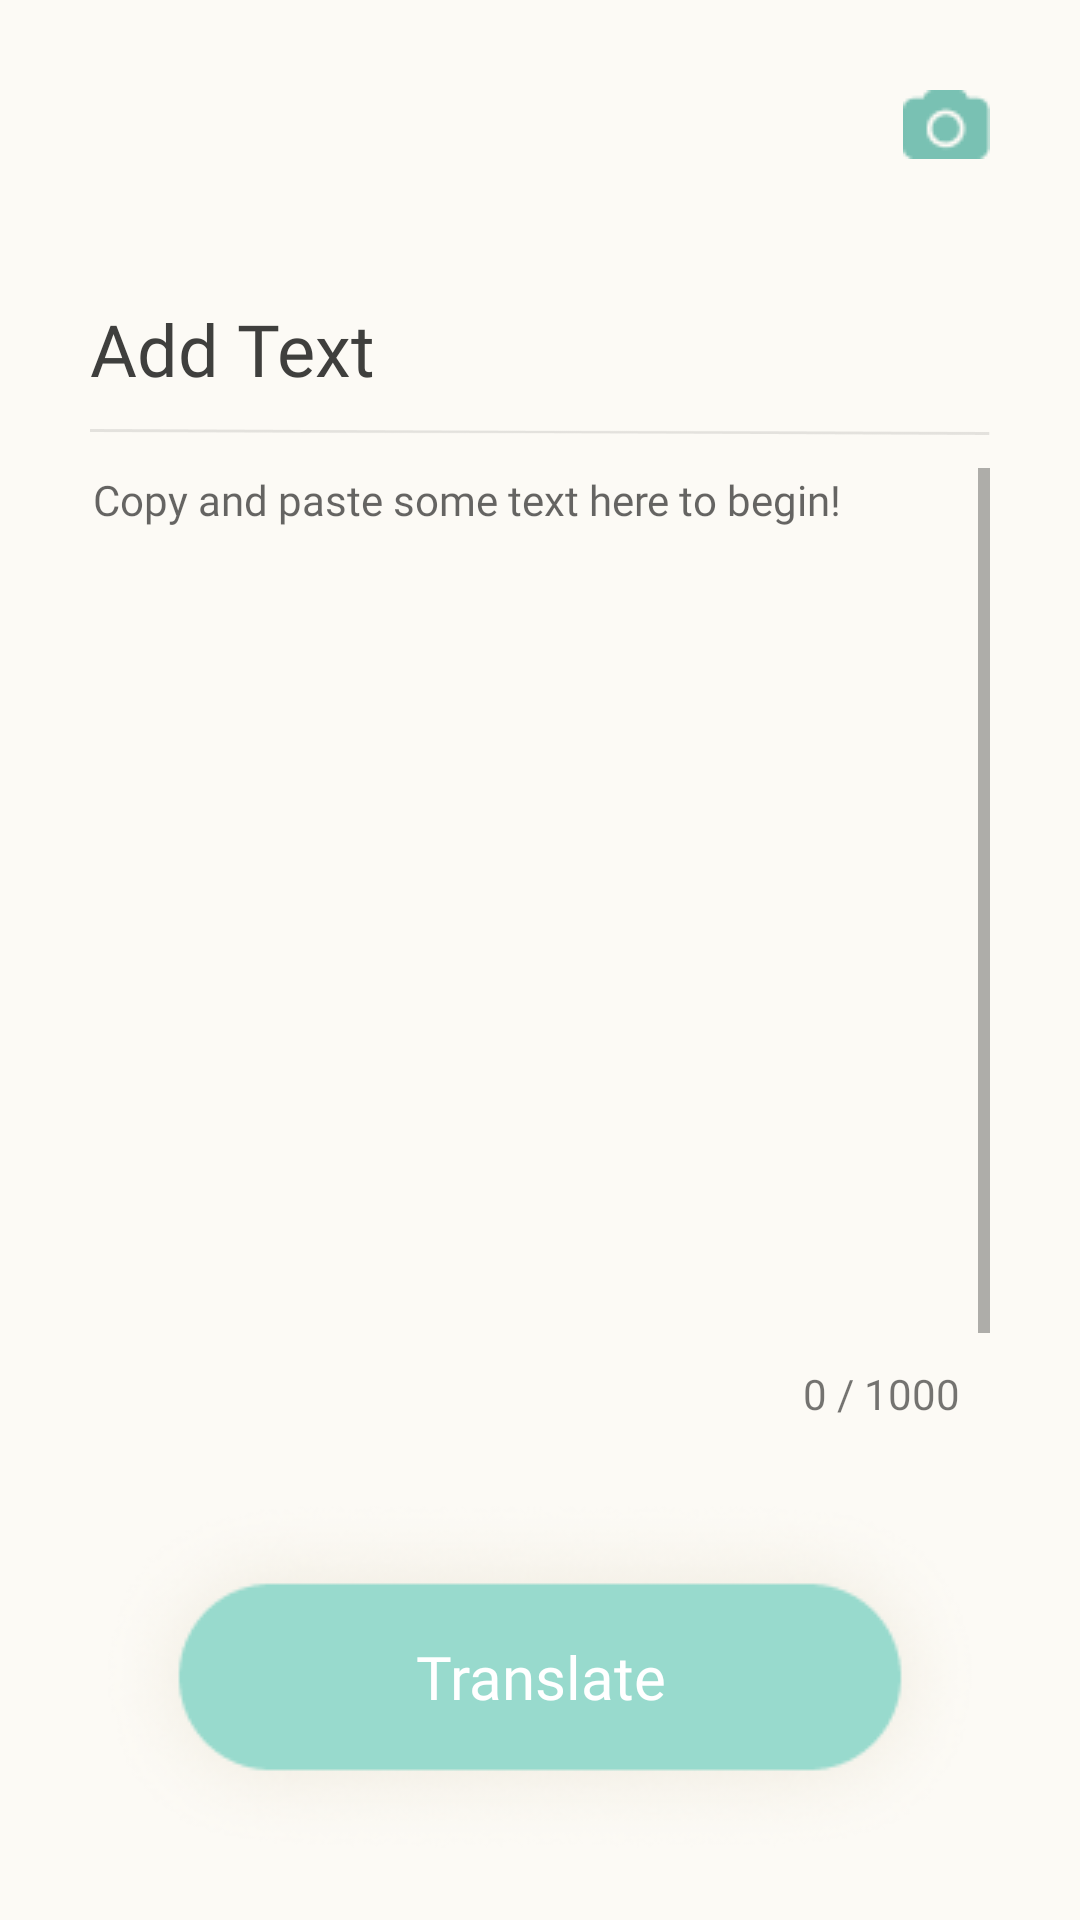

Produce the Android XML layout that renders to this screen, including the resource entries it uses.
<!-- AndroidManifest.xml: application theme AppTheme -->
<!-- res/layout/fragment_paste.xml -->
<?xml version="1.0" encoding="utf-8"?>
<FrameLayout xmlns:app="http://schemas.android.com/apk/res-auto"
    android:layout_width="match_parent"
    android:layout_height="match_parent"
    android:background="@color/defaultBackground"
    android:id="@+id/fragment_paste"
    xmlns:android="http://schemas.android.com/apk/res/android">

    <ImageButton
        android:id="@+id/button_switch_to_cam"
        android:layout_width="wrap_content"
        android:layout_height="wrap_content"
        android:layout_gravity="right"
        android:background="@color/defaultBackground"
        android:paddingRight="30dp"
        android:paddingTop="30dp"
        app:srcCompat="@drawable/switch_cam_mode" />

    <RelativeLayout xmlns:android="http://schemas.android.com/apk/res/android"
        android:layout_width="match_parent"
        android:layout_height="match_parent"
        android:layout_marginHorizontal="30dp"
        android:layout_marginTop="100dp"
        android:background="@color/defaultBackground">


        <TextView
            android:id="@+id/paste_header"
            android:layout_width="match_parent"
            android:layout_height="wrap_content"
            android:fontFamily="@font/raleway_bold"
            android:text="Add Text"
            android:textColor="@color/defaultText"
            android:textSize="24dp" />

        <ImageView
            android:id="@+id/header_line"
            android:layout_width="wrap_content"
            android:layout_height="wrap_content"
            android:layout_marginTop="40dp"
            app:srcCompat="@drawable/header_line" />

        <TextView
            android:id="@+id/paste_input_count"
            android:layout_width="match_parent"
            android:layout_height="wrap_content"
            android:layout_alignParentBottom="true"
            android:layout_marginBottom="166dp"
            android:gravity="right"
            android:paddingRight="10dp"
            android:text="0 / 1000"
            android:textSize="14sp"
            app:fontFamily="@font/open_sans_regular" />

        <Button
            android:id="@+id/button_translate"
            android:layout_width="wrap_content"
            android:layout_height="wrap_content"
            android:layout_alignParentBottom="true"
            android:layout_centerHorizontal="true"
            android:layout_marginBottom="20dp"
            android:background="@drawable/translate_button"
            android:fontFamily="@font/raleway_bold"
            android:text="Translate"
            android:textAllCaps="false"
            android:textColor="@android:color/white"
            android:textSize="20dp" />

        <ScrollView
            android:layout_width="match_parent"
            android:layout_height="match_parent"
            android:layout_above="@+id/paste_input_count"
            android:layout_marginTop="56dp"
            android:layout_alignParentStart="true"
            android:layout_alignParentLeft="true">

            <LinearLayout
                android:layout_width="match_parent"
                android:layout_height="wrap_content"
                android:orientation="vertical">

                <EditText
                    android:id="@+id/paste_input"
                    android:layout_width="match_parent"
                    android:layout_height="310dp"
                    android:gravity="top|left"
                    android:hint="Copy and paste some text here to begin!"
                    android:padding="1dp"
                    android:textSize="14sp"
                    app:fontFamily="@font/open_sans_regular" />
            </LinearLayout>
        </ScrollView>

    </RelativeLayout>


</FrameLayout>
<!-- resources referenced by this layout -->
<resources>
  <color name="defaultBackground">#fcfaf5</color>
  <color name="defaultText">#3F3F3D</color>
  <!-- drawable header_line: png bitmap (drawable, 338 bytes) -->
  <!-- drawable switch_cam_mode: png bitmap (drawable, 864 bytes) -->
  <!-- drawable translate_button: png bitmap (drawable-v24, 18695 bytes) -->
  <style name="AppTheme" parent="Theme.AppCompat.Light.NoActionBar">
          
          <item name="colorPrimary">@color/colorPrimary</item>
          <item name="colorPrimaryDark">@color/colorPrimaryDark</item>
          <item name="colorAccent">@color/colorAccent</item>
      </style>
  <color name="colorPrimary">#79C1B3</color>
  <color name="colorPrimaryDark">#00574b</color>
  <color name="colorAccent">#D81B60</color>
</resources>
